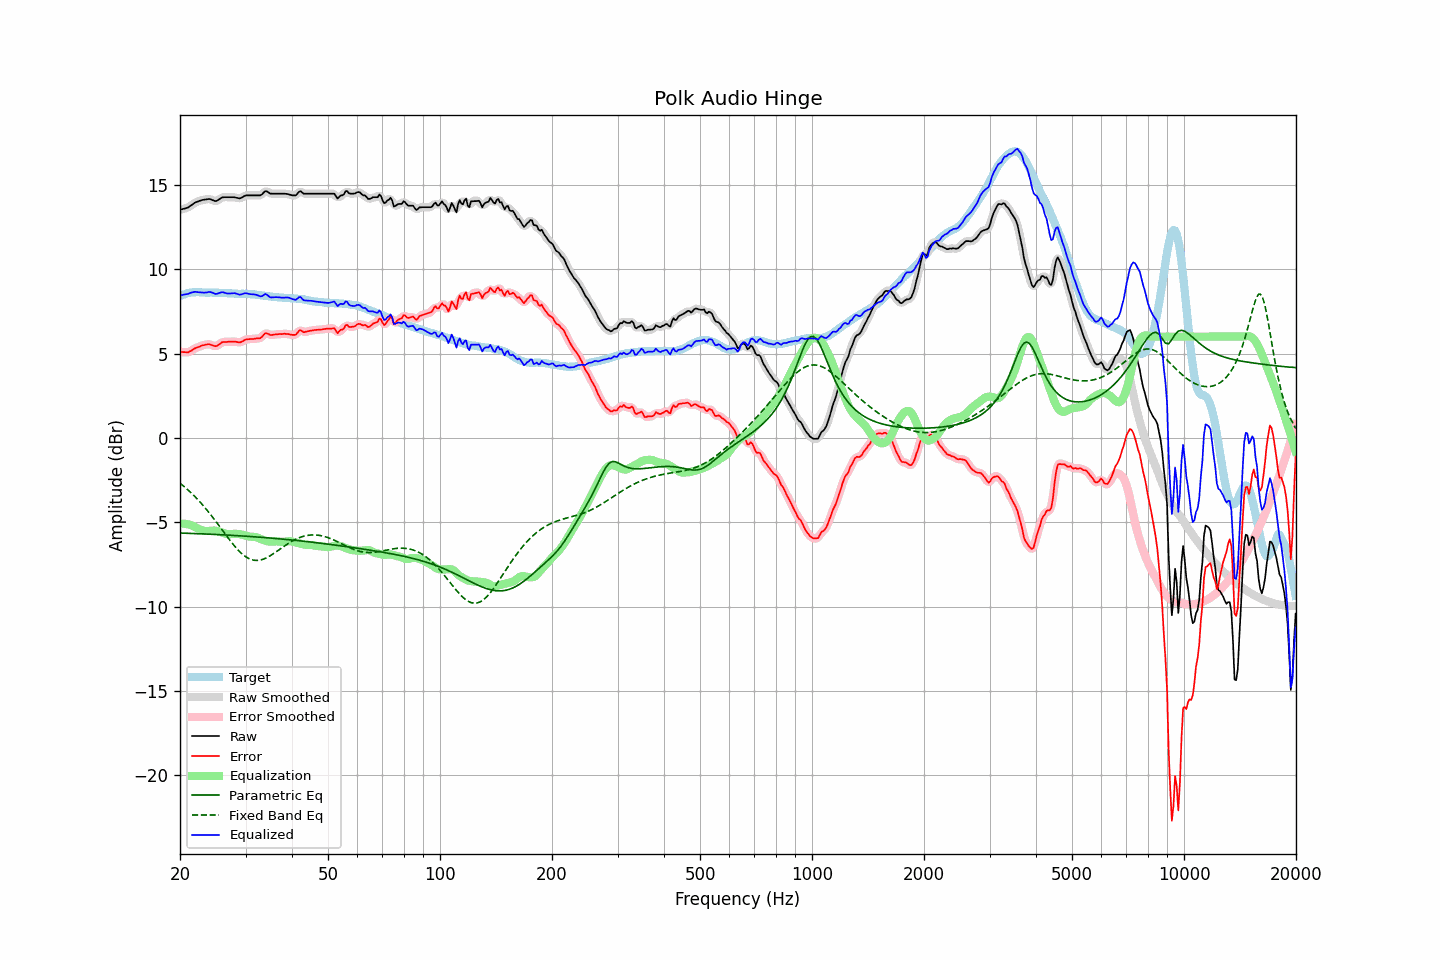

The file beside this chart, header and first rows:
frequency, raw, error, smoothed, error_smoothed, equalization, parametric_eq, fixed_band_eq, equalized_raw, equalized_smoothed, target
20.00, 13.52, 5.11, 13.52, 5.11, -5.08, -5.64, -2.69, 8.44, 8.44, 8.41
20.20, 13.54, 5.09, 13.54, 5.09, -5.08, -5.64, -2.76, 8.46, 8.46, 8.45
20.40, 13.57, 5.08, 13.56, 5.08, -5.08, -5.64, -2.84, 8.49, 8.48, 8.49
20.61, 13.59, 5.08, 13.59, 5.07, -5.09, -5.65, -2.92, 8.50, 8.50, 8.51
20.81, 13.62, 5.07, 13.62, 5.07, -5.10, -5.65, -3.00, 8.52, 8.52, 8.55
21.02, 13.65, 5.06, 13.66, 5.08, -5.12, -5.65, -3.09, 8.53, 8.54, 8.59
21.23, 13.72, 5.12, 13.71, 5.11, -5.14, -5.66, -3.17, 8.58, 8.57, 8.60
21.44, 13.78, 5.16, 13.78, 5.17, -5.17, -5.66, -3.26, 8.61, 8.61, 8.62
21.66, 13.85, 5.22, 13.85, 5.23, -5.22, -5.66, -3.35, 8.63, 8.63, 8.63
21.87, 13.92, 5.29, 13.91, 5.28, -5.27, -5.67, -3.45, 8.65, 8.65, 8.63
22.09, 13.97, 5.33, 13.97, 5.33, -5.32, -5.67, -3.55, 8.65, 8.65, 8.64
22.31, 14.00, 5.37, 14.01, 5.37, -5.37, -5.68, -3.65, 8.63, 8.64, 8.63
22.54, 14.04, 5.40, 14.04, 5.41, -5.41, -5.68, -3.75, 8.63, 8.63, 8.63
22.76, 14.07, 5.45, 14.07, 5.44, -5.45, -5.68, -3.86, 8.62, 8.62, 8.62
22.99, 14.10, 5.49, 14.09, 5.48, -5.48, -5.69, -3.96, 8.62, 8.61, 8.61
23.22, 14.11, 5.50, 14.11, 5.50, -5.51, -5.69, -4.07, 8.60, 8.61, 8.61
23.45, 14.13, 5.53, 14.13, 5.53, -5.52, -5.70, -4.19, 8.61, 8.61, 8.60
23.69, 14.14, 5.54, 14.15, 5.54, -5.52, -5.70, -4.30, 8.62, 8.63, 8.60
23.92, 14.16, 5.56, 14.15, 5.54, -5.51, -5.70, -4.42, 8.65, 8.64, 8.60
24.16, 14.14, 5.53, 14.13, 5.53, -5.50, -5.71, -4.54, 8.64, 8.64, 8.61
24.40, 14.10, 5.49, 14.10, 5.49, -5.49, -5.71, -4.66, 8.61, 8.61, 8.61
24.65, 14.06, 5.46, 14.06, 5.45, -5.49, -5.72, -4.79, 8.57, 8.57, 8.60
24.89, 14.03, 5.43, 14.04, 5.44, -5.50, -5.72, -4.91, 8.53, 8.54, 8.60
25.14, 14.05, 5.45, 14.06, 5.46, -5.51, -5.73, -5.04, 8.54, 8.54, 8.60
25.39, 14.11, 5.51, 14.11, 5.51, -5.54, -5.73, -5.16, 8.57, 8.57, 8.60
25.65, 14.17, 5.58, 14.17, 5.59, -5.57, -5.74, -5.29, 8.60, 8.61, 8.59
25.91, 14.24, 5.66, 14.23, 5.64, -5.60, -5.74, -5.42, 8.64, 8.62, 8.58
26.16, 14.26, 5.68, 14.25, 5.68, -5.64, -5.75, -5.55, 8.62, 8.62, 8.58
26.43, 14.26, 5.68, 14.26, 5.69, -5.67, -5.75, -5.68, 8.59, 8.59, 8.58
26.69, 14.26, 5.68, 14.26, 5.69, -5.69, -5.76, -5.81, 8.56, 8.57, 8.57
26.96, 14.26, 5.70, 14.26, 5.69, -5.71, -5.76, -5.94, 8.55, 8.55, 8.56
27.23, 14.26, 5.70, 14.26, 5.70, -5.71, -5.77, -6.06, 8.55, 8.55, 8.56
27.50, 14.26, 5.70, 14.26, 5.70, -5.70, -5.77, -6.18, 8.56, 8.56, 8.56
27.77, 14.26, 5.71, 14.26, 5.71, -5.69, -5.78, -6.30, 8.57, 8.57, 8.55
28.05, 14.26, 5.71, 14.25, 5.70, -5.68, -5.78, -6.42, 8.58, 8.57, 8.55
28.33, 14.23, 5.69, 14.23, 5.69, -5.68, -5.79, -6.53, 8.55, 8.55, 8.54
28.62, 14.21, 5.67, 14.21, 5.67, -5.69, -5.79, -6.63, 8.52, 8.52, 8.54
28.90, 14.19, 5.65, 14.20, 5.66, -5.70, -5.80, -6.73, 8.49, 8.50, 8.54
29.19, 14.22, 5.68, 14.22, 5.69, -5.72, -5.81, -6.82, 8.50, 8.50, 8.54
29.48, 14.27, 5.72, 14.27, 5.73, -5.74, -5.81, -6.90, 8.53, 8.53, 8.54
29.78, 14.33, 5.79, 14.32, 5.78, -5.77, -5.82, -6.98, 8.56, 8.56, 8.53
30.08, 14.37, 5.83, 14.36, 5.82, -5.79, -5.82, -7.05, 8.58, 8.56, 8.54
30.38, 14.37, 5.85, 14.37, 5.85, -5.82, -5.83, -7.11, 8.55, 8.55, 8.52
30.68, 14.37, 5.85, 14.37, 5.85, -5.84, -5.84, -7.16, 8.53, 8.53, 8.52
30.99, 14.37, 5.86, 14.37, 5.86, -5.85, -5.84, -7.20, 8.52, 8.52, 8.51
31.30, 14.37, 5.86, 14.37, 5.86, -5.86, -5.85, -7.23, 8.51, 8.51, 8.51
31.61, 14.37, 5.86, 14.37, 5.87, -5.87, -5.86, -7.25, 8.50, 8.50, 8.51
31.93, 14.37, 5.88, 14.37, 5.88, -5.88, -5.86, -7.26, 8.49, 8.49, 8.48
32.24, 14.37, 5.90, 14.36, 5.88, -5.91, -5.87, -7.26, 8.46, 8.46, 8.47
32.57, 14.37, 5.90, 14.36, 5.90, -5.95, -5.88, -7.25, 8.42, 8.42, 8.47
32.89, 14.37, 5.91, 14.39, 5.93, -5.99, -5.89, -7.24, 8.38, 8.40, 8.46
33.22, 14.43, 5.99, 14.45, 6.00, -6.03, -5.89, -7.21, 8.40, 8.42, 8.44
33.55, 14.53, 6.09, 14.53, 6.10, -6.06, -5.90, -7.18, 8.47, 8.46, 8.44
33.89, 14.62, 6.20, 14.59, 6.17, -6.09, -5.91, -7.14, 8.52, 8.50, 8.41
34.23, 14.61, 6.20, 14.60, 6.19, -6.12, -5.92, -7.10, 8.49, 8.48, 8.41
34.57, 14.55, 6.16, 14.55, 6.16, -6.14, -5.92, -7.04, 8.41, 8.42, 8.39
34.92, 14.48, 6.10, 14.50, 6.12, -6.15, -5.93, -6.99, 8.33, 8.35, 8.38
35.27, 14.47, 6.09, 14.47, 6.10, -6.15, -5.94, -6.93, 8.32, 8.32, 8.38
35.62, 14.47, 6.12, 14.46, 6.11, -6.14, -5.95, -6.87, 8.33, 8.32, 8.35
35.97, 14.47, 6.13, 14.47, 6.12, -6.13, -5.96, -6.80, 8.34, 8.34, 8.34
... 635 more rows
